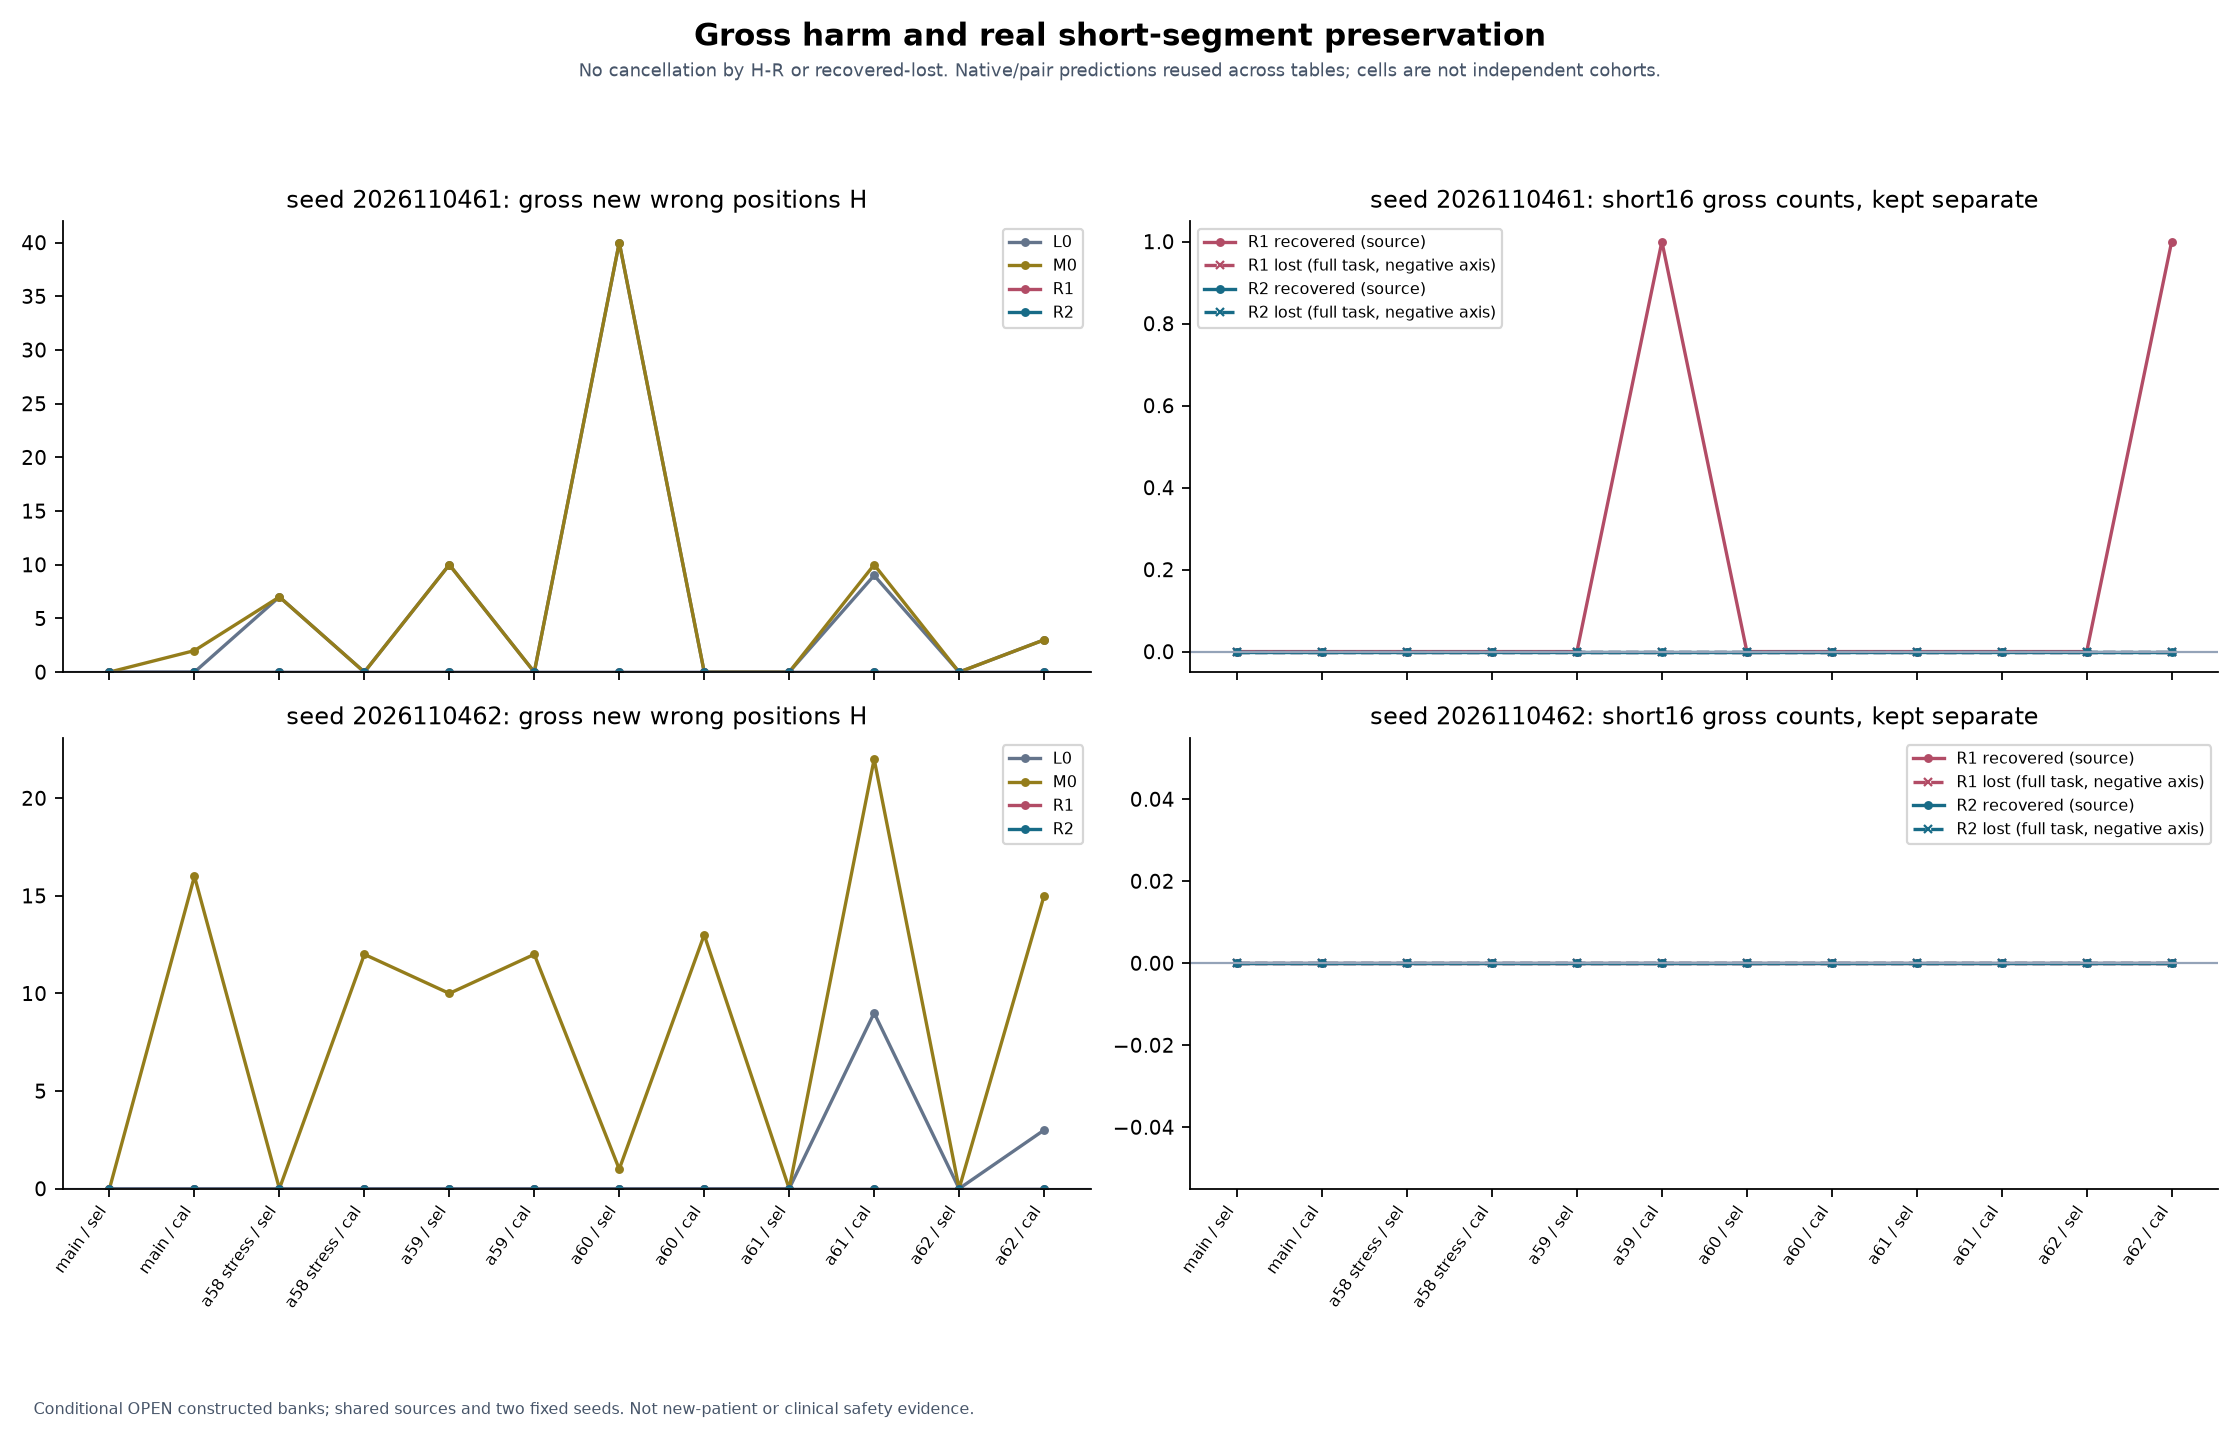

The table this chart was drawn from, first rows:
table, half, seed, policy, H_full_task, R_full_task, JEPA_exclusive_short16_recovered_source, gross_short16_lost_full_task, dFP16_full_task
main, selection, 2026110461, L0, 0.0, 36.0, 0.0, 0.0, 0
main, calibration, 2026110461, L0, 0.0, 37.0, 0.0, 0.0, 0
a58_stress, selection, 2026110461, L0, 7.0, 67.0, 3.0, 0.0, 0
a58_stress, calibration, 2026110461, L0, 0.0, 64.0, 5.0, 0.0, 0
a59_confirmation, selection, 2026110461, L0, 10.0, 66.0, 6.0, 2.0, -2
a59_confirmation, calibration, 2026110461, L0, 0.0, 78.0, 7.0, 0.0, -2
a60_confirmation, selection, 2026110461, L0, 40.0, 50.0, 6.0, 0.0, -1
a60_confirmation, calibration, 2026110461, L0, 0.0, 41.0, 6.0, 0.0, -1
a61_confirmation, selection, 2026110461, L0, 0.0, 54.0, 6.0, 0.0, 0
a61_confirmation, calibration, 2026110461, L0, 9.0, 38.0, 4.0, 2.0, 0
a62_confirmation, selection, 2026110461, L0, 0.0, 31.0, 2.0, 0.0, 0
a62_confirmation, calibration, 2026110461, L0, 3.0, 51.0, 3.0, 0.0, 0
main, selection, 2026110461, M0, 0.0, 56.0, 0.0, 0.0, 0
main, calibration, 2026110461, M0, 2.0, 58.0, 1.0, 0.0, 0
a58_stress, selection, 2026110461, M0, 7.0, 92.0, 5.0, 0.0, 0
a58_stress, calibration, 2026110461, M0, 0.0, 79.0, 6.0, 0.0, 0
a59_confirmation, selection, 2026110461, M0, 10.0, 99.0, 9.0, 2.0, -2
a59_confirmation, calibration, 2026110461, M0, 0.0, 94.0, 9.0, 0.0, -2
a60_confirmation, selection, 2026110461, M0, 40.0, 64.0, 7.0, 0.0, -1
a60_confirmation, calibration, 2026110461, M0, 0.0, 57.0, 7.0, 0.0, -1
a61_confirmation, selection, 2026110461, M0, 0.0, 71.0, 7.0, 0.0, 0
a61_confirmation, calibration, 2026110461, M0, 10.0, 48.0, 4.0, 2.0, 0
a62_confirmation, selection, 2026110461, M0, 0.0, 57.0, 4.0, 0.0, 0
a62_confirmation, calibration, 2026110461, M0, 3.0, 54.0, 3.0, 0.0, 0
main, selection, 2026110461, R1, 0.0, 1.0, 0.0, 0.0, 0
main, calibration, 2026110461, R1, 0.0, 5.0, 0.0, 0.0, 0
a58_stress, selection, 2026110461, R1, 0.0, 0.0, 0.0, 0.0, 0
a58_stress, calibration, 2026110461, R1, 0.0, 8.0, 0.0, 0.0, 0
a59_confirmation, selection, 2026110461, R1, 0.0, 15.0, 0.0, 0.0, -2
a59_confirmation, calibration, 2026110461, R1, 0.0, 17.0, 1.0, 0.0, -2
a60_confirmation, selection, 2026110461, R1, 0.0, 0.0, 0.0, 0.0, 0
a60_confirmation, calibration, 2026110461, R1, 0.0, 3.0, 0.0, 0.0, 0
a61_confirmation, selection, 2026110461, R1, 0.0, 1.0, 0.0, 0.0, 0
a61_confirmation, calibration, 2026110461, R1, 0.0, 2.0, 0.0, 0.0, 0
a62_confirmation, selection, 2026110461, R1, 0.0, 17.0, 0.0, 0.0, -2
a62_confirmation, calibration, 2026110461, R1, 0.0, 4.0, 1.0, 0.0, -1
main, selection, 2026110461, R2, 0.0, 0.0, 0.0, 0.0, 0
main, calibration, 2026110461, R2, 0.0, 0.0, 0.0, 0.0, 0
a58_stress, selection, 2026110461, R2, 0.0, 1.0, 0.0, 0.0, 0
a58_stress, calibration, 2026110461, R2, 0.0, 0.0, 0.0, 0.0, 0
a59_confirmation, selection, 2026110461, R2, 0.0, 0.0, 0.0, 0.0, 0
a59_confirmation, calibration, 2026110461, R2, 0.0, 0.0, 0.0, 0.0, 0
a60_confirmation, selection, 2026110461, R2, 0.0, 0.0, 0.0, 0.0, 0
a60_confirmation, calibration, 2026110461, R2, 0.0, 0.0, 0.0, 0.0, 0
a61_confirmation, selection, 2026110461, R2, 0.0, 0.0, 0.0, 0.0, 0
a61_confirmation, calibration, 2026110461, R2, 0.0, 0.0, 0.0, 0.0, 0
a62_confirmation, selection, 2026110461, R2, 0.0, 0.0, 0.0, 0.0, 0
a62_confirmation, calibration, 2026110461, R2, 0.0, 0.0, 0.0, 0.0, 0
main, selection, 2026110462, L0, 0.0, 12.0, 0.0, 0.0, 0
main, calibration, 2026110462, L0, 0.0, 33.0, 1.0, 0.0, 0
a58_stress, selection, 2026110462, L0, 0.0, 57.0, 5.0, 0.0, -2
a58_stress, calibration, 2026110462, L0, 0.0, 43.0, 2.0, 0.0, 1
a59_confirmation, selection, 2026110462, L0, 0.0, 61.0, 7.0, 0.0, -3
a59_confirmation, calibration, 2026110462, L0, 0.0, 56.0, 7.0, 0.0, 0
a60_confirmation, selection, 2026110462, L0, 0.0, 22.0, 3.0, 0.0, -1
a60_confirmation, calibration, 2026110462, L0, 0.0, 31.0, 3.0, 0.0, 0
a61_confirmation, selection, 2026110462, L0, 0.0, 46.0, 5.0, 0.0, 0
a61_confirmation, calibration, 2026110462, L0, 9.0, 20.0, 3.0, 2.0, 0
a62_confirmation, selection, 2026110462, L0, 0.0, 34.0, 4.0, 0.0, 0
a62_confirmation, calibration, 2026110462, L0, 3.0, 46.0, 4.0, 0.0, 0
... 36 more rows
